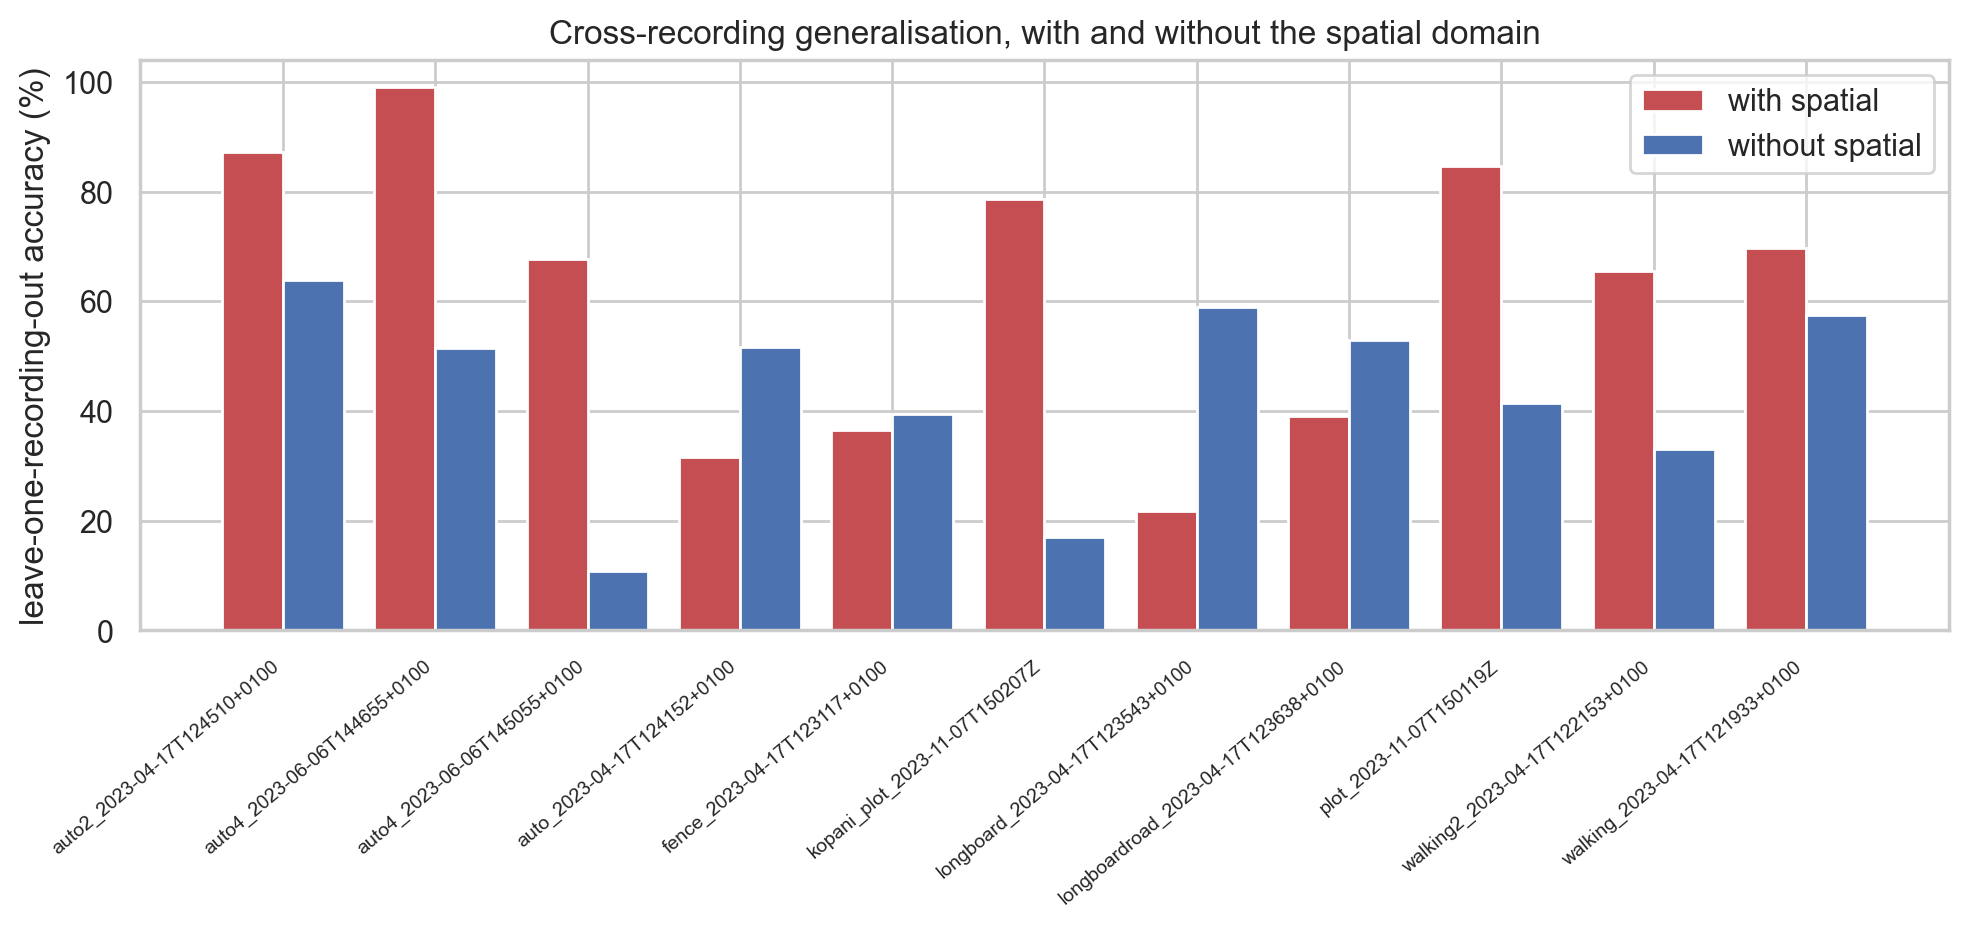

The data file committed next to this chart (first rows):
arm, held_out, true_class, n_test, accuracy
with spatial (1002), auto2_2023-04-17T124510+0100, car, 205, 87.32
with spatial (1002), auto4_2023-06-06T144655+0100, car, 610, 99.02
with spatial (1002), auto4_2023-06-06T145055+0100, car, 4084, 67.78
with spatial (1002), auto_2023-04-17T124152+0100, car, 1101, 31.61
with spatial (1002), fence_2023-04-17T123117+0100, fence, 142, 36.62
with spatial (1002), kopani_plot_2023-11-07T150207Z, fence, 3672, 78.65
with spatial (1002), longboard_2023-04-17T123543+0100, longboard, 3965, 21.79
with spatial (1002), longboardroad_2023-04-17T123638+0100, longboard, 2035, 39.07
with spatial (1002), plot_2023-11-07T150119Z, fence, 2186, 84.63
with spatial (1002), walking2_2023-04-17T122153+0100, walk, 4601, 65.62
with spatial (1002), walking_2023-04-17T121933+0100, walk, 1399, 69.76
without spatial (941), auto2_2023-04-17T124510+0100, car, 205, 63.9
without spatial (941), auto4_2023-06-06T144655+0100, car, 610, 51.48
without spatial (941), auto4_2023-06-06T145055+0100, car, 4084, 10.9
without spatial (941), auto_2023-04-17T124152+0100, car, 1101, 51.68
without spatial (941), fence_2023-04-17T123117+0100, fence, 142, 39.44
without spatial (941), kopani_plot_2023-11-07T150207Z, fence, 3672, 17.08
without spatial (941), longboard_2023-04-17T123543+0100, longboard, 3965, 58.89
without spatial (941), longboardroad_2023-04-17T123638+0100, longboard, 2035, 52.92
without spatial (941), plot_2023-11-07T150119Z, fence, 2186, 41.49
without spatial (941), walking2_2023-04-17T122153+0100, walk, 4601, 33.04
without spatial (941), walking_2023-04-17T121933+0100, walk, 1399, 57.47
